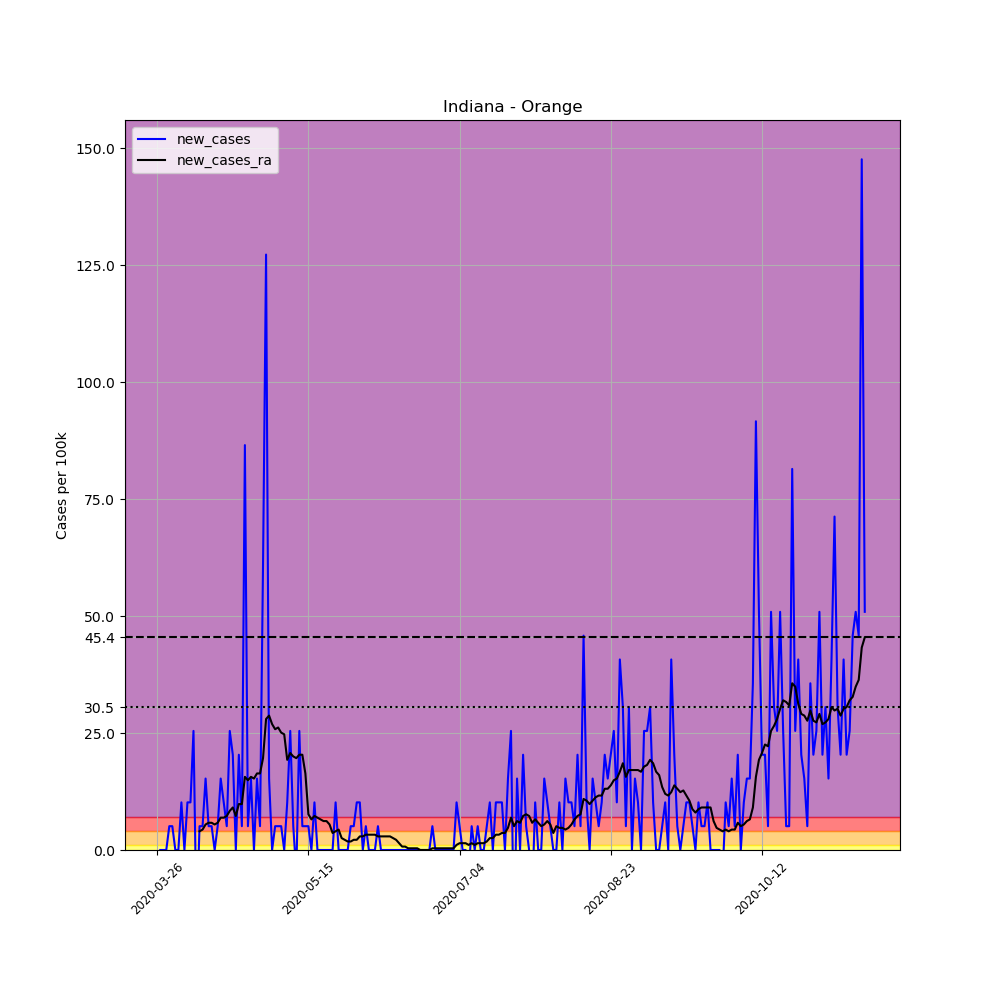

Data behind this chart, as committed beside it:
, date, county, state, fips, cases, deaths, COUNTY, STNAME, CTYNAME, POPESTIMATE2019, per_100k, new_cases, new_cases_ra
372168, 2020-03-26, Orange, Indiana, 18117, 1, 0, 117, Indiana, Orange, 19646, 5.09, , 
372169, 2020-03-27, Orange, Indiana, 18117, 1, 0, 117, Indiana, Orange, 19646, 5.09, 0.0, 
372170, 2020-03-28, Orange, Indiana, 18117, 1, 0, 117, Indiana, Orange, 19646, 5.09, 0.0, 
372171, 2020-03-29, Orange, Indiana, 18117, 1, 0, 117, Indiana, Orange, 19646, 5.09, 0.0, 
372172, 2020-03-30, Orange, Indiana, 18117, 2, 0, 117, Indiana, Orange, 19646, 10.18, 5.09, 
372173, 2020-03-31, Orange, Indiana, 18117, 3, 0, 117, Indiana, Orange, 19646, 15.27, 5.09, 
372174, 2020-04-01, Orange, Indiana, 18117, 3, 0, 117, Indiana, Orange, 19646, 15.27, 0.0, 
372175, 2020-04-02, Orange, Indiana, 18117, 3, 0, 117, Indiana, Orange, 19646, 15.27, 0.0, 
372176, 2020-04-03, Orange, Indiana, 18117, 5, 0, 117, Indiana, Orange, 19646, 25.45, 10.18, 
372177, 2020-04-04, Orange, Indiana, 18117, 5, 1, 117, Indiana, Orange, 19646, 25.45, 0.0, 
372178, 2020-04-05, Orange, Indiana, 18117, 7, 2, 117, Indiana, Orange, 19646, 35.63, 10.18, 
372179, 2020-04-06, Orange, Indiana, 18117, 9, 2, 117, Indiana, Orange, 19646, 45.81, 10.18, 
372180, 2020-04-07, Orange, Indiana, 18117, 14, 2, 117, Indiana, Orange, 19646, 71.26, 25.45, 
372181, 2020-04-08, Orange, Indiana, 18117, 11, 2, 117, Indiana, Orange, 19646, 55.99, -15.27, 
372182, 2020-04-09, Orange, Indiana, 18117, 12, 2, 117, Indiana, Orange, 19646, 61.08, 5.09, 3.999
372183, 2020-04-10, Orange, Indiana, 18117, 13, 2, 117, Indiana, Orange, 19646, 66.17, 5.09, 4.363
372184, 2020-04-11, Orange, Indiana, 18117, 16, 3, 117, Indiana, Orange, 19646, 81.44, 15.27, 5.454
372185, 2020-04-12, Orange, Indiana, 18117, 17, 3, 117, Indiana, Orange, 19646, 86.53, 5.09, 5.817
372186, 2020-04-13, Orange, Indiana, 18117, 18, 3, 117, Indiana, Orange, 19646, 91.62, 5.09, 5.817
372187, 2020-04-14, Orange, Indiana, 18117, 18, 3, 117, Indiana, Orange, 19646, 91.62, 0.0, 5.454
372188, 2020-04-15, Orange, Indiana, 18117, 19, 3, 117, Indiana, Orange, 19646, 96.71, 5.09, 5.817
372189, 2020-04-16, Orange, Indiana, 18117, 22, 4, 117, Indiana, Orange, 19646, 112, 15.27, 6.908
372190, 2020-04-17, Orange, Indiana, 18117, 24, 4, 117, Indiana, Orange, 19646, 122.2, 10.18, 6.908
372191, 2020-04-18, Orange, Indiana, 18117, 25, 4, 117, Indiana, Orange, 19646, 127.3, 5.09, 7.272
372192, 2020-04-19, Orange, Indiana, 18117, 30, 4, 117, Indiana, Orange, 19646, 152.7, 25.45, 8.362
372193, 2020-04-20, Orange, Indiana, 18117, 34, 4, 117, Indiana, Orange, 19646, 173.1, 20.36, 9.089
372194, 2020-04-21, Orange, Indiana, 18117, 34, 4, 117, Indiana, Orange, 19646, 173.1, 0.0, 7.272
372195, 2020-04-22, Orange, Indiana, 18117, 38, 4, 117, Indiana, Orange, 19646, 193.4, 20.36, 9.817
372196, 2020-04-23, Orange, Indiana, 18117, 39, 4, 117, Indiana, Orange, 19646, 198.5, 5.09, 9.817
372197, 2020-04-24, Orange, Indiana, 18117, 56, 5, 117, Indiana, Orange, 19646, 285, 86.53, 15.63
372198, 2020-04-25, Orange, Indiana, 18117, 57, 6, 117, Indiana, Orange, 19646, 290.1, 5.09, 14.91
372199, 2020-04-26, Orange, Indiana, 18117, 60, 6, 117, Indiana, Orange, 19646, 305.4, 15.27, 15.63
372200, 2020-04-27, Orange, Indiana, 18117, 60, 8, 117, Indiana, Orange, 19646, 305.4, 0.0, 15.27
372201, 2020-04-28, Orange, Indiana, 18117, 63, 8, 117, Indiana, Orange, 19646, 320.7, 15.27, 16.36
372202, 2020-04-29, Orange, Indiana, 18117, 64, 9, 117, Indiana, Orange, 19646, 325.8, 5.09, 16.36
372203, 2020-04-30, Orange, Indiana, 18117, 76, 9, 117, Indiana, Orange, 19646, 386.8, 61.08, 19.63
372204, 2020-05-01, Orange, Indiana, 18117, 101, 9, 117, Indiana, Orange, 19646, 514.1, 127.3, 28
372205, 2020-05-02, Orange, Indiana, 18117, 104, 10, 117, Indiana, Orange, 19646, 529.4, 15.27, 28.72
372206, 2020-05-03, Orange, Indiana, 18117, 104, 10, 117, Indiana, Orange, 19646, 529.4, 0.0, 26.9
372207, 2020-05-04, Orange, Indiana, 18117, 105, 12, 117, Indiana, Orange, 19646, 534.5, 5.09, 25.81
372208, 2020-05-05, Orange, Indiana, 18117, 106, 13, 117, Indiana, Orange, 19646, 539.6, 5.09, 26.18
372209, 2020-05-06, Orange, Indiana, 18117, 107, 14, 117, Indiana, Orange, 19646, 544.6, 5.09, 25.09
372210, 2020-05-07, Orange, Indiana, 18117, 107, 15, 117, Indiana, Orange, 19646, 544.6, 0.0, 24.72
372211, 2020-05-08, Orange, Indiana, 18117, 109, 18, 117, Indiana, Orange, 19646, 554.8, 10.18, 19.27
372212, 2020-05-09, Orange, Indiana, 18117, 114, 19, 117, Indiana, Orange, 19646, 580.3, 25.45, 20.72
372213, 2020-05-10, Orange, Indiana, 18117, 115, 19, 117, Indiana, Orange, 19646, 585.4, 5.09, 20
372214, 2020-05-11, Orange, Indiana, 18117, 114, 19, 117, Indiana, Orange, 19646, 580.3, -5.09, 19.63
372215, 2020-05-12, Orange, Indiana, 18117, 119, 19, 117, Indiana, Orange, 19646, 605.7, 25.45, 20.36
372216, 2020-05-13, Orange, Indiana, 18117, 120, 20, 117, Indiana, Orange, 19646, 610.8, 5.09, 20.36
372217, 2020-05-14, Orange, Indiana, 18117, 121, 21, 117, Indiana, Orange, 19646, 615.9, 5.09, 16.36
372218, 2020-05-15, Orange, Indiana, 18117, 122, 21, 117, Indiana, Orange, 19646, 621, 5.09, 7.635
372219, 2020-05-16, Orange, Indiana, 18117, 122, 21, 117, Indiana, Orange, 19646, 621, 0.0, 6.544
372220, 2020-05-17, Orange, Indiana, 18117, 124, 21, 117, Indiana, Orange, 19646, 631.2, 10.18, 7.272
372221, 2020-05-18, Orange, Indiana, 18117, 124, 21, 117, Indiana, Orange, 19646, 631.2, 0.0, 6.908
372222, 2020-05-19, Orange, Indiana, 18117, 124, 21, 117, Indiana, Orange, 19646, 631.2, 0.0, 6.544
372223, 2020-05-20, Orange, Indiana, 18117, 124, 21, 117, Indiana, Orange, 19646, 631.2, 0.0, 6.181
372224, 2020-05-21, Orange, Indiana, 18117, 124, 21, 117, Indiana, Orange, 19646, 631.2, 0.0, 6.181
372225, 2020-05-22, Orange, Indiana, 18117, 124, 23, 117, Indiana, Orange, 19646, 631.2, 0.0, 5.454
372226, 2020-05-23, Orange, Indiana, 18117, 124, 24, 117, Indiana, Orange, 19646, 631.2, 0.0, 3.636
372227, 2020-05-24, Orange, Indiana, 18117, 126, 24, 117, Indiana, Orange, 19646, 641.4, 10.18, 3.999
... 175 more rows
